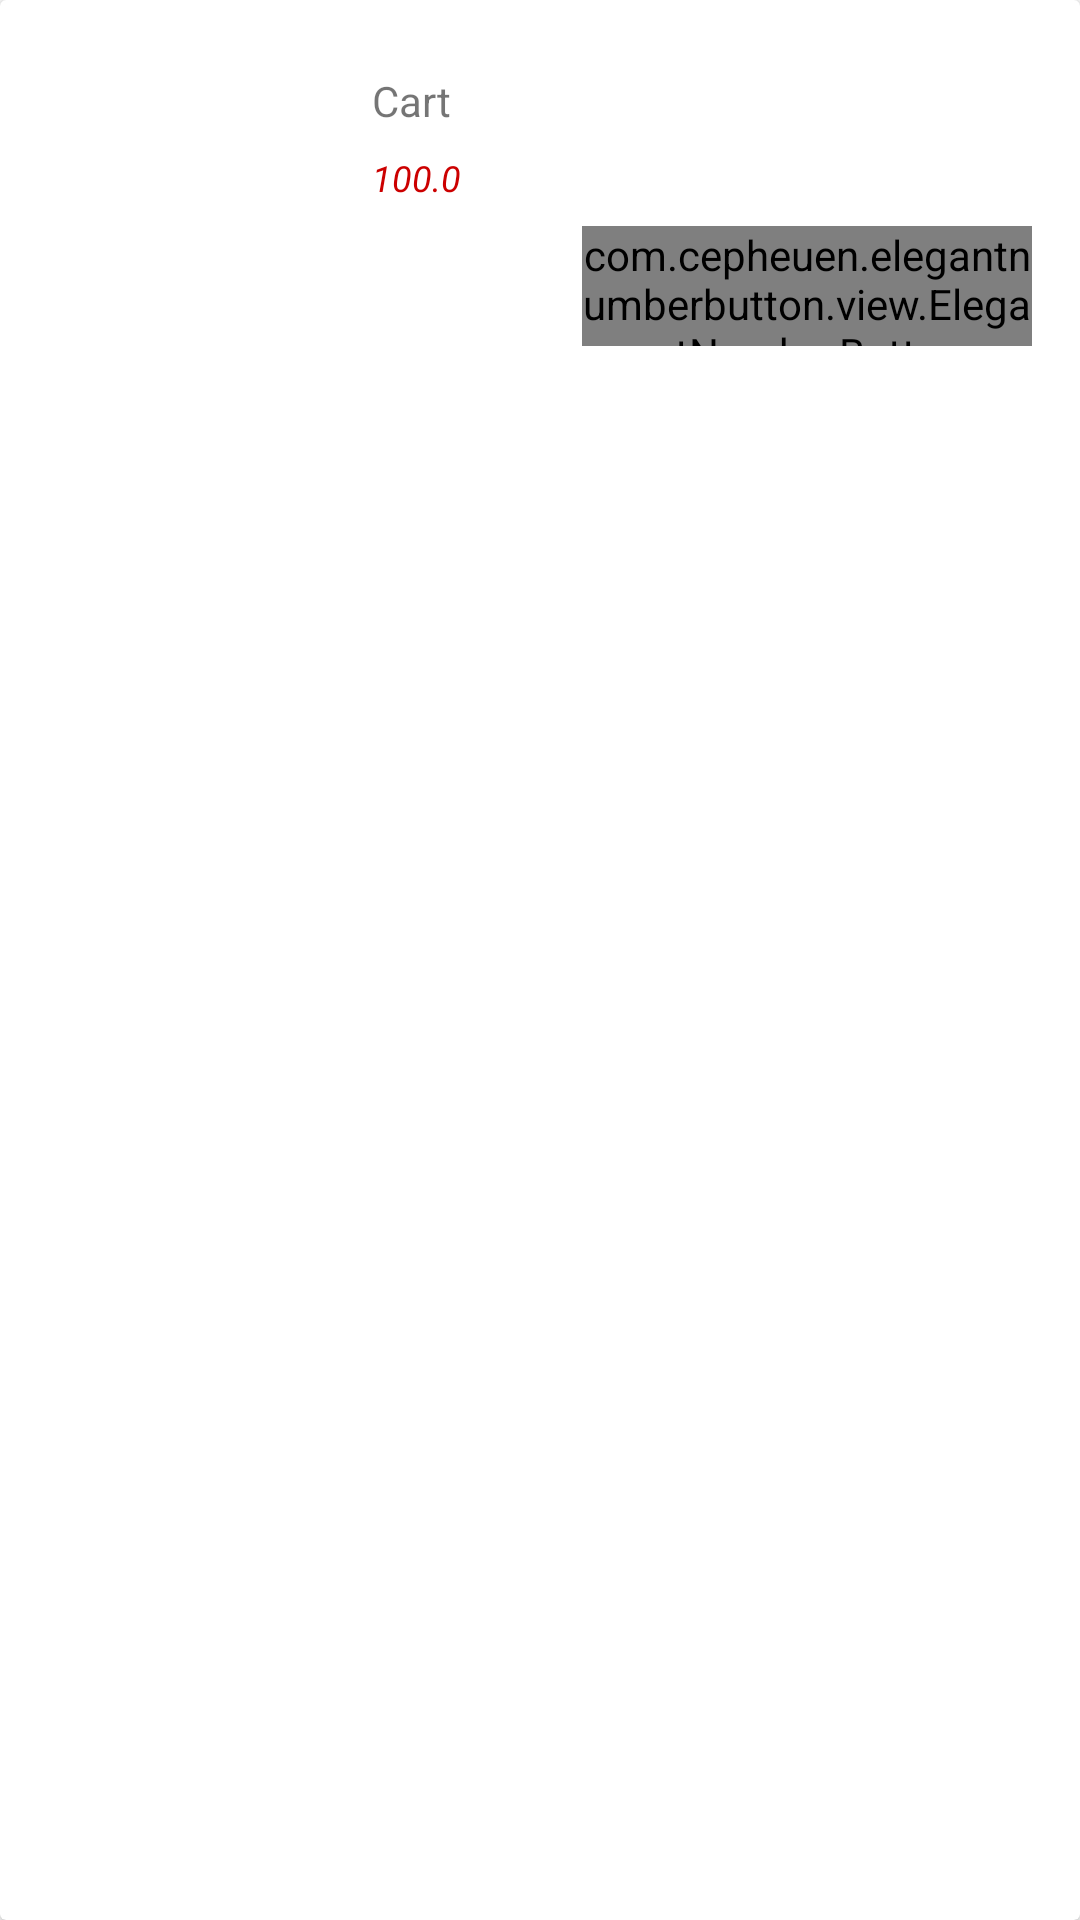

The Android layout XML behind this screen, and the referenced resources:
<!-- AndroidManifest.xml: application theme AppTheme -->
<!-- res/layout/layout_cart_item.xml -->
<?xml version="1.0" encoding="utf-8"?>
<androidx.cardview.widget.CardView xmlns:android="http://schemas.android.com/apk/res/android"
    xmlns:app="http://schemas.android.com/apk/res-auto"
    android:orientation="vertical"
    android:layout_width="match_parent"
    android:layout_height="wrap_content">

    <LinearLayout
        android:padding="16dp"
        android:orientation="horizontal"
        android:layout_width="match_parent"
        android:layout_height="wrap_content">

        <ImageView
            android:id="@+id/img_cart"
            android:layout_width="100dp"
            android:scaleType="fitXY"
            android:layout_height="100dp"/>

        <LinearLayout
            android:orientation="vertical"
            android:layout_width="match_parent"
            android:layout_height="wrap_content">

            <LinearLayout
                android:orientation="vertical"
                android:layout_width="match_parent"
                android:layout_height="wrap_content">

                <TextView
                    android:id="@+id/txt_food_name"
                    android:text="Cart"
                    android:layout_width="match_parent"
                    android:layout_height="wrap_content"
                    android:layout_marginStart="8dp"
                    android:layout_marginTop="8dp"
                    android:layout_marginEnd="8dp"
                    android:textSize="14sp"/>

                <TextView
                    android:id="@+id/txt_food_price"
                    android:text="100.0"
                    android:layout_width="match_parent"
                    android:layout_height="wrap_content"
                    android:layout_marginStart="8dp"
                    android:layout_marginTop="8dp"
                    android:layout_marginEnd="8dp"
                    android:textSize="12sp"
                    android:textStyle="italic"
                    android:textColor="@android:color/holo_red_dark"/>

            </LinearLayout>

            <com.cepheuen.elegantnumberbutton.view.ElegantNumberButton
                android:layout_gravity="right"
                android:id="@+id/number_button"
                android:layout_width="150dp"
                android:layout_height="40dp"
                android:layout_marginBottom="18dp"
                android:layout_marginLeft="8dp"
                android:layout_marginTop="8dp"
                app:backGroundColor="@color/colorAccent"
                app:finalNumber="20"
                app:initialNumber="1"
                app:textColor="@android:color/white"
                app:textSize="8sp"/>

        </LinearLayout>

    </LinearLayout>

</androidx.cardview.widget.CardView>
<!-- resources referenced by this layout -->
<resources>
  <color name="colorAccent">#D81B60</color>
  <style name="AppTheme" parent="Theme.MaterialComponents.Light.NoActionBar">
          
          <item name="colorPrimary">@color/colorPrimary</item>
          <item name="colorPrimaryDark">@color/colorPrimaryDark</item>
          <item name="colorAccent">@color/colorAccent</item>
      </style>
  <color name="colorPrimary">#008577</color>
  <color name="colorPrimaryDark">#00574B</color>
</resources>
